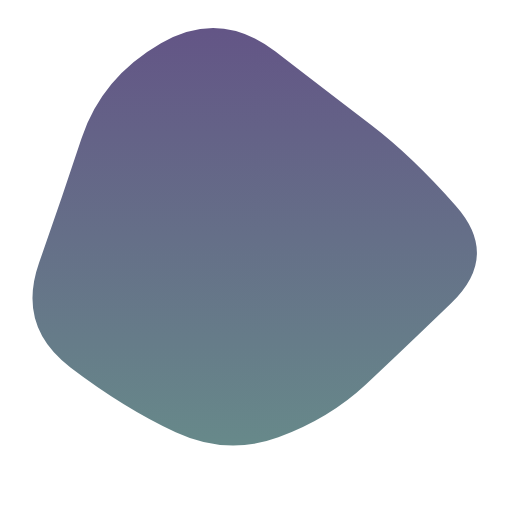
t = 0.00 s
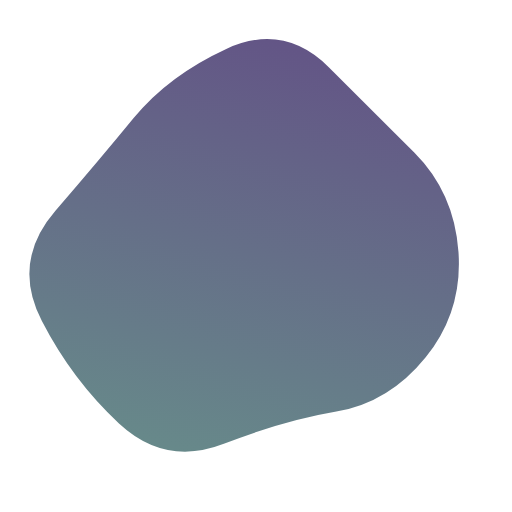
t = 1.67 s
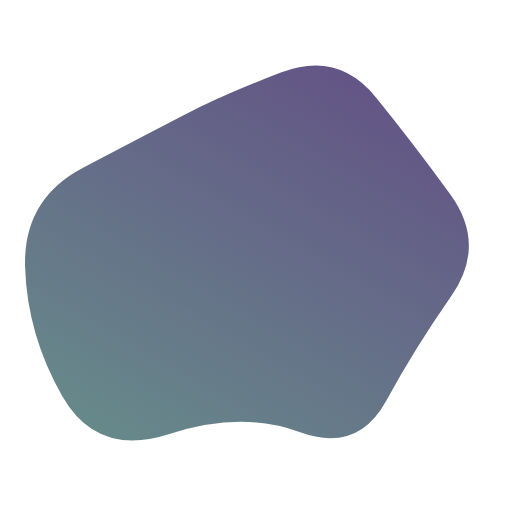
t = 3.33 s
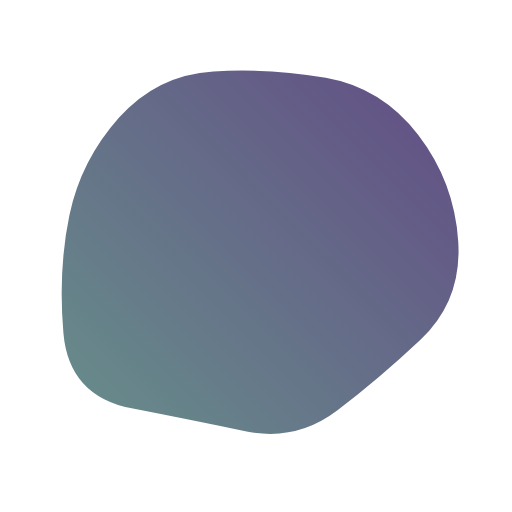
t = 5.00 s
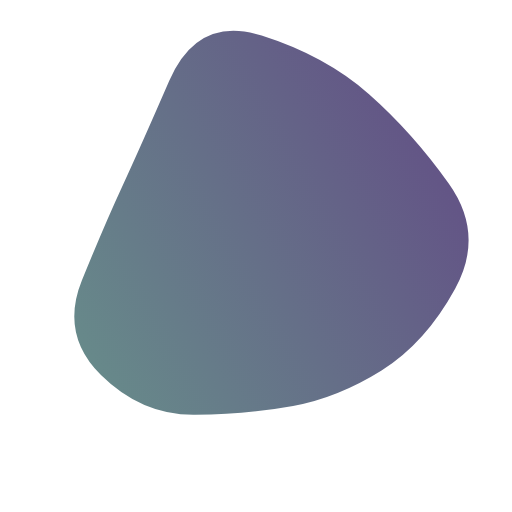
t = 6.67 s
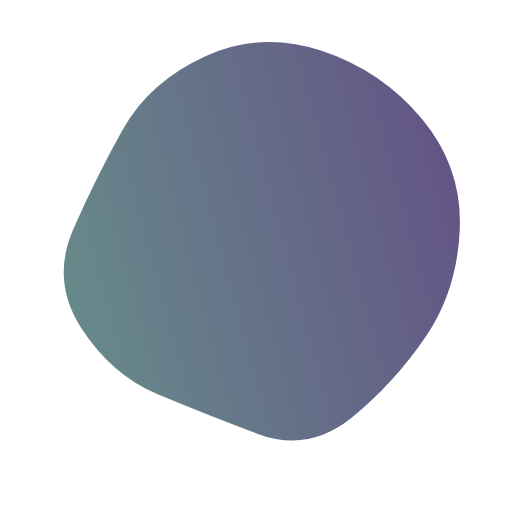
t = 8.33 s

The animated SVG that drew these frames (rendered in a browser with its animation timeline set to each time). Animation: 2 SMIL elements (animate=1,animateTransform=1); frames cover the first 8.33 s, repeats indefinitely.

<svg version="1.1" xmlns="http://www.w3.org/2000/svg" viewBox="0 0 500 500" width="100%" id="blobSvg" filter="blur(0px)" style="opacity: 1;">
<defs>
<linearGradient id="gradient" x1="0%" y1="0%" x2="0%" y2="100%">
<stop offset="0%" style="stop-color: #635586;"></stop>
<stop offset="100%" style="stop-color: #67898a;"></stop>
</linearGradient>
</defs>
<path id="blob" fill="url(#gradient)" style="opacity: 1;">
<animate attributeName="d" dur="10s" repeatCount="indefinite" values="M440.79254,295.90011Q393.21514,341.80021,357.53347,375.20746Q321.85181,408.61471,271.82218,427.01866Q221.79254,445.4226,171.55544,422.09659Q121.31834,398.77057,68.79254,358.84083Q16.26674,318.91109,38.15202,256.60373Q60.03731,194.29637,79.65586,134.88912Q99.27441,75.48187,157.19648,42.12622Q215.11855,8.77057,268.67782,50.11855Q322.2371,91.46653,362.16684,121.87761Q402.09659,152.2887,445.23326,201.14435Q488.36994,250,440.79254,295.90011Z;M430.80624,308.72934Q432.1339,367.45868,372.72647,377.66948Q313.31905,387.88027,263.72647,442.80911Q214.1339,497.73795,154.61821,463.08837Q95.10253,428.43879,60.15953,372.16526Q25.21653,315.89174,60.3661,260.16239Q95.51568,204.43305,120.04418,166.21939Q144.57268,128.00574,181.94874,82.19376Q219.32479,36.38179,273.74216,57.19376Q328.15953,78.00574,384.05413,102.85329Q439.94874,127.70084,434.71366,188.85042Q429.47858,250,430.80624,308.72934Z;M394.89432,291.86359Q379.96349,333.72718,354.5999,379.04899Q329.23631,424.37079,274.96542,439.22911Q220.69452,454.08742,185.59462,409.0927Q150.49472,364.09798,125.7075,328.96349Q100.92028,293.82901,59.42363,237.80355Q17.92698,181.77809,66.30163,137.5999Q114.67627,93.42171,168.36359,75.4145Q222.05091,57.4073,282.76369,51.5999Q343.47647,45.7925,374.93276,97.57444Q406.38905,149.35639,408.1071,199.67819Q409.82516,250,394.89432,291.86359Z;M440.79254,295.90011Q393.21514,341.80021,357.53347,375.20746Q321.85181,408.61471,271.82218,427.01866Q221.79254,445.4226,171.55544,422.09659Q121.31834,398.77057,68.79254,358.84083Q16.26674,318.91109,38.15202,256.60373Q60.03731,194.29637,79.65586,134.88912Q99.27441,75.48187,157.19648,42.12622Q215.11855,8.77057,268.67782,50.11855Q322.2371,91.46653,362.16684,121.87761Q402.09659,152.2887,445.23326,201.14435Q488.36994,250,440.79254,295.90011Z"></animate>
<animateTransform attributeName="transform" type="rotate" from="0 250 250" to="360 250 250" dur="40s" repeatCount="indefinite" />
</path>
</svg>